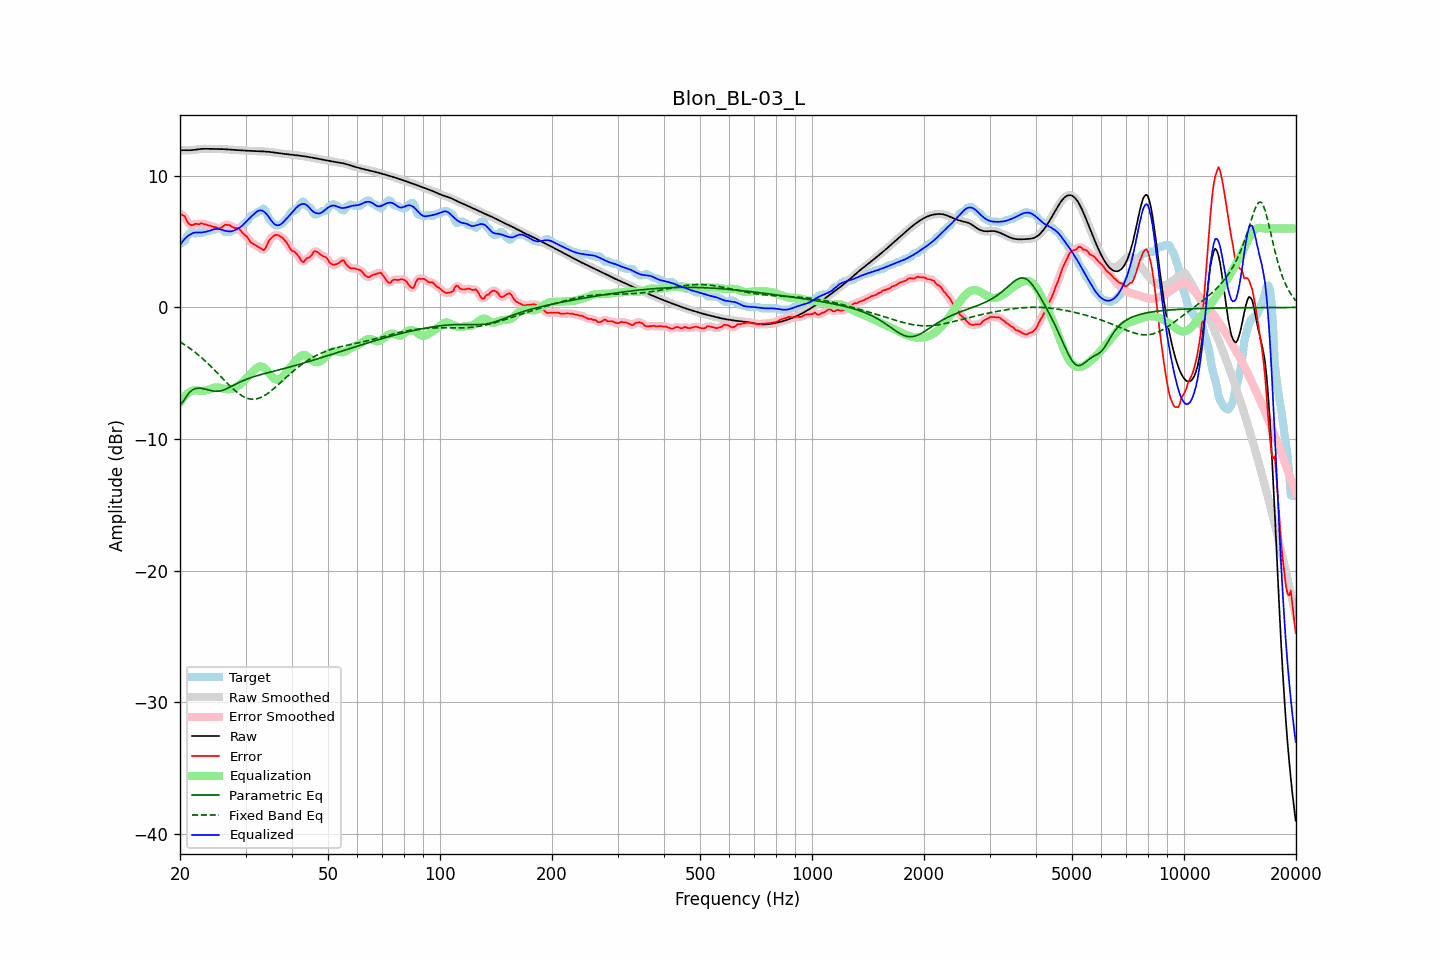

Source data for this figure (header and first rows):
frequency, raw, error, smoothed, error_smoothed, equalization, parametric_eq, fixed_band_eq, equalized_raw, equalized_smoothed, target
20.00, 11.93, 7.09, 11.93, 7.11, -7.21, -7.40, -2.61, 4.71, 4.72, 4.83
20.20, 11.94, 7.06, 11.94, 7.06, -7.03, -7.28, -2.69, 4.91, 4.90, 4.88
20.40, 11.95, 6.98, 11.95, 6.97, -6.88, -7.15, -2.76, 5.07, 5.07, 4.97
20.61, 11.95, 6.91, 11.95, 6.85, -6.73, -6.96, -2.84, 5.22, 5.22, 5.04
20.81, 11.95, 6.63, 11.95, 6.65, -6.61, -6.76, -2.92, 5.34, 5.34, 5.31
21.02, 11.95, 6.43, 11.95, 6.46, -6.51, -6.60, -3.01, 5.44, 5.44, 5.51
21.23, 11.94, 6.30, 11.95, 6.31, -6.43, -6.44, -3.09, 5.52, 5.52, 5.64
21.44, 11.95, 6.26, 11.95, 6.26, -6.36, -6.34, -3.18, 5.59, 5.59, 5.69
21.66, 11.96, 6.25, 11.96, 6.27, -6.31, -6.24, -3.27, 5.65, 5.65, 5.71
21.87, 11.97, 6.33, 11.97, 6.31, -6.29, -6.20, -3.37, 5.68, 5.69, 5.64
22.09, 11.99, 6.36, 11.99, 6.33, -6.29, -6.15, -3.47, 5.70, 5.70, 5.63
22.31, 12.01, 6.34, 12.01, 6.35, -6.31, -6.14, -3.57, 5.70, 5.70, 5.67
22.54, 12.03, 6.31, 12.03, 6.35, -6.33, -6.13, -3.67, 5.69, 5.69, 5.72
22.76, 12.04, 6.40, 12.04, 6.36, -6.35, -6.14, -3.77, 5.69, 5.69, 5.64
22.99, 12.05, 6.37, 12.05, 6.36, -6.34, -6.16, -3.88, 5.71, 5.70, 5.68
23.22, 12.05, 6.32, 12.05, 6.35, -6.33, -6.18, -3.99, 5.73, 5.73, 5.73
23.45, 12.05, 6.32, 12.05, 6.30, -6.30, -6.21, -4.10, 5.75, 5.75, 5.73
23.69, 12.05, 6.26, 12.05, 6.27, -6.27, -6.25, -4.22, 5.78, 5.78, 5.79
23.92, 12.05, 6.22, 12.05, 6.23, -6.24, -6.28, -4.33, 5.81, 5.81, 5.83
24.16, 12.05, 6.22, 12.05, 6.19, -6.19, -6.31, -4.45, 5.86, 5.86, 5.83
24.40, 12.05, 6.15, 12.05, 6.16, -6.15, -6.34, -4.57, 5.90, 5.90, 5.90
24.65, 12.05, 6.11, 12.05, 6.13, -6.11, -6.35, -4.69, 5.94, 5.94, 5.93
24.89, 12.05, 6.11, 12.05, 6.09, -6.08, -6.37, -4.82, 5.97, 5.97, 5.93
25.14, 12.05, 6.05, 12.05, 6.05, -6.07, -6.37, -4.94, 5.97, 5.97, 5.99
25.39, 12.04, 6.01, 12.04, 6.03, -6.08, -6.36, -5.07, 5.96, 5.96, 6.03
25.65, 12.04, 6.02, 12.04, 6.03, -6.11, -6.34, -5.20, 5.93, 5.93, 6.02
25.91, 12.04, 6.08, 12.04, 6.10, -6.14, -6.32, -5.33, 5.90, 5.90, 5.96
26.16, 12.03, 6.18, 12.03, 6.18, -6.17, -6.27, -5.45, 5.86, 5.86, 5.85
26.43, 12.02, 6.29, 12.02, 6.25, -6.19, -6.23, -5.58, 5.83, 5.83, 5.73
26.69, 12.01, 6.28, 12.01, 6.29, -6.21, -6.18, -5.70, 5.80, 5.80, 5.73
26.96, 12.00, 6.27, 12.00, 6.28, -6.22, -6.12, -5.83, 5.78, 5.78, 5.73
27.23, 11.99, 6.25, 11.99, 6.23, -6.22, -6.06, -5.95, 5.77, 5.78, 5.74
27.50, 11.99, 6.15, 11.98, 6.16, -6.20, -6.00, -6.07, 5.79, 5.79, 5.83
27.77, 11.98, 6.09, 11.98, 6.10, -6.16, -5.93, -6.18, 5.82, 5.82, 5.89
28.05, 11.97, 6.04, 11.97, 6.05, -6.10, -5.87, -6.29, 5.87, 5.87, 5.93
28.33, 11.96, 6.03, 11.96, 6.04, -6.04, -5.81, -6.39, 5.92, 5.92, 5.93
28.62, 11.95, 6.02, 11.95, 6.01, -5.96, -5.74, -6.49, 5.99, 5.99, 5.93
28.90, 11.94, 5.96, 11.94, 5.93, -5.88, -5.69, -6.58, 6.06, 6.06, 5.98
29.19, 11.93, 5.81, 11.93, 5.81, -5.79, -5.63, -6.67, 6.14, 6.14, 6.13
29.48, 11.93, 5.65, 11.93, 5.68, -5.68, -5.57, -6.74, 6.24, 6.24, 6.27
29.78, 11.92, 5.54, 11.92, 5.55, -5.56, -5.52, -6.81, 6.36, 6.36, 6.38
30.08, 11.91, 5.45, 11.91, 5.44, -5.42, -5.47, -6.86, 6.49, 6.49, 6.46
30.38, 11.91, 5.32, 11.91, 5.29, -5.28, -5.42, -6.90, 6.63, 6.63, 6.58
30.68, 11.90, 5.13, 11.90, 5.13, -5.15, -5.38, -6.93, 6.75, 6.75, 6.77
30.99, 11.89, 4.94, 11.89, 4.98, -5.02, -5.34, -6.96, 6.87, 6.87, 6.95
31.30, 11.89, 4.88, 11.89, 4.87, -4.91, -5.29, -6.97, 6.98, 6.98, 7.01
31.61, 11.88, 4.80, 11.88, 4.79, -4.79, -5.25, -6.97, 7.09, 7.09, 7.08
31.93, 11.88, 4.72, 11.88, 4.72, -4.68, -5.22, -6.95, 7.20, 7.20, 7.16
32.24, 11.87, 4.65, 11.87, 4.65, -4.58, -5.18, -6.93, 7.29, 7.29, 7.22
32.57, 11.87, 4.58, 11.87, 4.58, -4.51, -5.14, -6.89, 7.36, 7.36, 7.29
32.89, 11.86, 4.51, 11.86, 4.49, -4.48, -5.11, -6.85, 7.38, 7.38, 7.35
33.22, 11.86, 4.42, 11.86, 4.41, -4.50, -5.07, -6.79, 7.36, 7.36, 7.44
33.55, 11.85, 4.35, 11.85, 4.40, -4.55, -5.04, -6.73, 7.30, 7.30, 7.50
33.89, 11.85, 4.47, 11.85, 4.51, -4.64, -5.01, -6.66, 7.20, 7.20, 7.38
34.23, 11.84, 4.73, 11.84, 4.71, -4.77, -4.98, -6.58, 7.07, 7.07, 7.11
34.57, 11.83, 4.99, 11.83, 4.96, -4.91, -4.94, -6.49, 6.91, 6.91, 6.83
34.92, 11.81, 5.17, 11.81, 5.16, -5.07, -4.91, -6.40, 6.74, 6.74, 6.64
35.27, 11.80, 5.29, 11.80, 5.31, -5.23, -4.88, -6.30, 6.57, 6.57, 6.51
35.62, 11.78, 5.42, 11.78, 5.41, -5.36, -4.85, -6.20, 6.42, 6.42, 6.36
35.97, 11.76, 5.49, 11.77, 5.49, -5.45, -4.82, -6.10, 6.31, 6.31, 6.28
... 635 more rows
